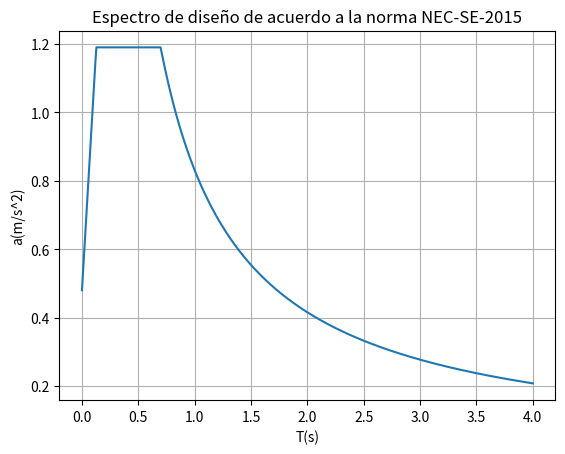

Source code (Python):
import numpy as np
import matplotlib.pyplot as plt

# ESPECTRO DE DISEÑO

z = 0.4
n = 2.48
Fa = 1.2
Fd = 1.19
Fs = 1.28
I = 1.00
R = 7
zFa = z * Fa
to = 0.1 * Fs * Fd / Fa
tc = 0.55 * Fs * Fd / Fa
T = 0.349
TL = 4

t = np.linspace(0, TL, num=500)  # Puedes ajustar 'num' para la resolución deseada
s = np.zeros(len(t))

for i in range(len(t)):
    if t[i] <= to:
        s[i] = z * Fa * (1 + (n - 1) * (t[i] / to))
    elif to < t[i] < tc:
        s[i] = n * z * Fa
    else:
        s[i] = n * z * Fa * (tc / t[i])

plt.plot(t, s)
plt.grid(True)

plt.xlabel('T(s)')
plt.ylabel('a(m/s^2)')
plt.title('Espectro de diseño de acuerdo a la norma NEC-SE-2015')

data = np.column_stack((t, s))

np.savetxt('espectro.txt', data, fmt='%.6f', delimiter='\t')

plt.show()
